Run: headless pygame with SDL's dummy video driver; simulated clock (each Clock.tick advances the game by its frame time, no real sleeping); random seed 0; keys injected as events and as key.get_pressed() state; no mouse input; restart key R tapped at the start of phases 3 and 4.
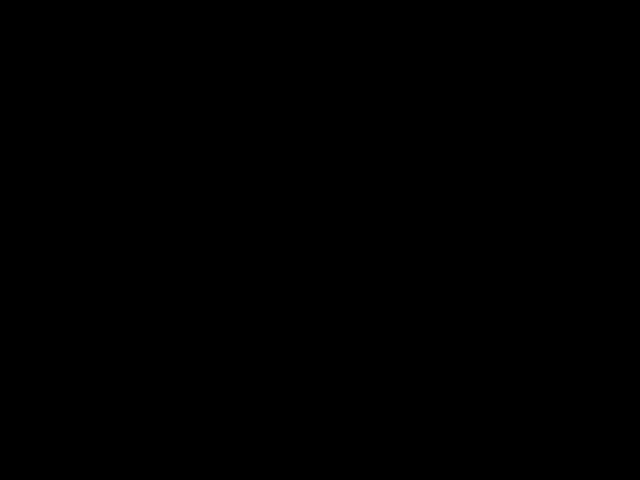
Frame 1 of 4 · flips 1–60 · no input
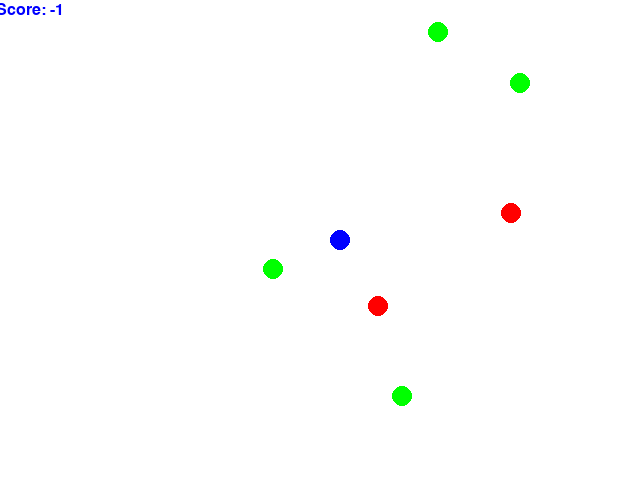
Frame 2 of 4 · flips 61–180 · tapped SPACE, RETURN · held RIGHT (→), D
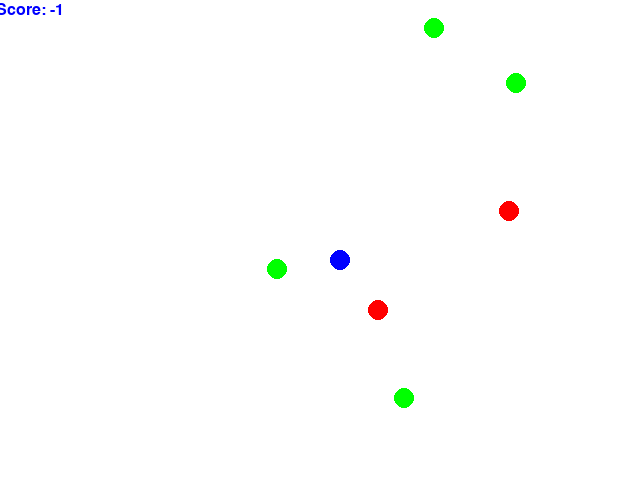
Frame 3 of 4 · flips 181–300 · tapped R · held DOWN (↓), S
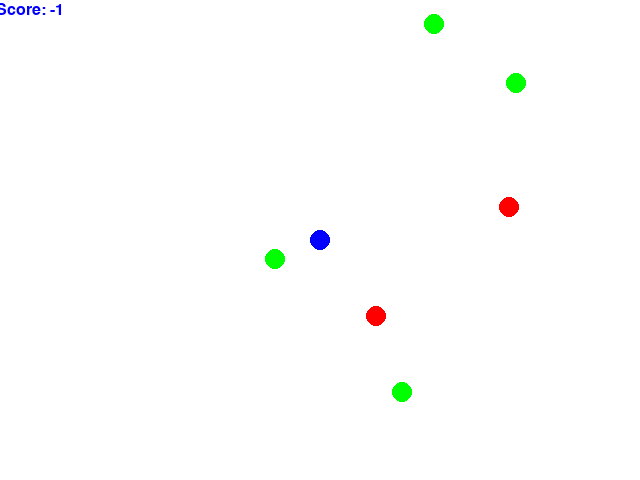
Frame 4 of 4 · flips 301–420 · tapped R · held LEFT (←), A, UP (↑), W

The pygame program that drew these frames:

import pygame
import sys
import random

WIDTH, HEIGHT = 640, 480
GRID_SIZE = 20
GRID_WIDTH = WIDTH // GRID_SIZE
GRID_HEIGHT = HEIGHT // GRID_SIZE
FPS = 60
CIRCLE_RADIUS = 10

BLUE = (0, 0, 255)
WHITE = (255, 255, 255)
RED = (255, 0, 0)
GREEN = (0, 255, 0)


class Game:
    def __init__(self):
        """
        Initialize the game window, clock, game_over status, and score.
        Create sprite groups for all game objects.
        agent: The player-controlled sprite.
        circles: A group of all circles in the game.
        
        """
        pygame.init()
        self.screen = pygame.display.set_mode((WIDTH, HEIGHT))
        pygame.display.set_caption("WaterWorld Game")
        self.clock = pygame.time.Clock()
        self.game_over = False
        self.score = 0
        self.agent = Agent()
        self.circles = pygame.sprite.Group()
        self.green_circle_count = 3
        self.spawn_initial_circles()

    def spawn_initial_circles(self):
        """
        Spawn initial circles on the game grid.
        """
        for _ in range(self.green_circle_count):
            self.spawn_circle(GREEN)
        for _ in range(self.green_circle_count):
            self.spawn_circle(RED)

    def spawn_circle(self, color):
        """
        Spawn a circle with the given color on the game grid.
        Ensure no collision with existing sprites.
        """
        while True:
            new_circle = Circle(color, self)
            new_circle.reset()
            if not pygame.sprite.spritecollideany(new_circle, self.circles):
                self.circles.add(new_circle)
                break

    def update_circles(self):
        """
        Update circles based on collisions with the agent.
        Update score accordingly.
        """
        for circle in list(self.circles):
            if pygame.sprite.collide_circle(circle, self.agent):
                if circle.color == GREEN:
                    self.score += 1
                    self.green_circle_count -= 1
                else:
                    self.score -= 1
                self.circles.remove(circle)
                self.spawn_circle(random.choice([GREEN, RED]))
                if self.green_circle_count <= 0:
                    self.game_over = True

    def reset_game(self):
        """
        Reset the game state.
        """
        self.game_over = False
        self.score = 0
        self.circles.empty()
        self.agent.reset()
        self.green_circle_count = 3
        self.spawn_initial_circles()

    def handle_events(self, event):
        """
        Handle game events, including quitting and restarting the game.
        """
        if event.type == pygame.QUIT:
            pygame.quit()
            sys.exit()
        elif event.type == pygame.KEYDOWN:
            if event.key == pygame.K_r and self.game_over:
                self.reset_game()
            elif not self.game_over:
                self.agent.move_event(event)

    def render_game(self):
        """
        Render the game screen, including sprites and score.
        Display game over or win messages as needed.
        """
        self.screen.fill(WHITE)
        for sprite in self.circles:
            sprite.update()
        self.agent.update()
        self.circles.draw(self.screen)
        self.screen.blit(self.agent.image, self.agent.rect)
        self.show_message('Score: ' + str(self.score), 24, (30, 10), BLUE)

        if self.game_over:
            self.show_message('Game Over! Press R to restart', 36, (WIDTH // 2, HEIGHT // 2), RED)

    def show_message(self, message, size=36, position=None, color=BLUE):
        """
        Display a message on the screen.
        """
        if position is None:
            position = (WIDTH // 2, HEIGHT // 2)
        font = pygame.font.SysFont(None, size)
        text_surface = font.render(message, True, color)
        text_rect = text_surface.get_rect()
        text_rect.center = position
        self.screen.blit(text_surface, text_rect)

    def run(self, event):
        """
        Main game loop.
        """
        self.handle_events(event)
        if not self.game_over:
            self.update_circles()
        self.render_game()
        self.clock.tick(FPS)


class Agent(pygame.sprite.Sprite):
    def __init__(self):
        super().__init__()
        self.image = pygame.Surface(
            (CIRCLE_RADIUS * 2, CIRCLE_RADIUS * 2), pygame.SRCALPHA
        )
        pygame.draw.circle(
            self.image, BLUE, (CIRCLE_RADIUS, CIRCLE_RADIUS), CIRCLE_RADIUS
        )
        self.rect = self.image.get_rect(center=(WIDTH // 2, HEIGHT // 2))

    def reset(self):
        self.rect.center = (WIDTH // 2, HEIGHT // 2)

    def move_event(self, event):
        if event.key == pygame.K_LEFT:
            self.move((-1, 0))
        elif event.key == pygame.K_RIGHT:
            self.move((1, 0))
        elif event.key == pygame.K_UP:
            self.move((0, -1))
        elif event.key == pygame.K_DOWN:
            self.move((0, 1))

    def move(self, direction):
        move_x, move_y = direction
        self.rect.centerx = (self.rect.centerx + (move_x * GRID_SIZE)) % WIDTH
        self.rect.centery = (self.rect.centery + (move_y * GRID_SIZE)) % HEIGHT


class Circle(pygame.sprite.Sprite):
    def __init__(self, color, game):
        super().__init__()
        self.color = color
        self.game = game
        self.image = pygame.Surface(
            (CIRCLE_RADIUS * 2, CIRCLE_RADIUS * 2), pygame.SRCALPHA
        )
        pygame.draw.circle(
            self.image, self.color, (CIRCLE_RADIUS, CIRCLE_RADIUS), CIRCLE_RADIUS
        )
        self.rect = self.image.get_rect()

    def reset(self):
        self.rect.topleft = (random.randrange(WIDTH - CIRCLE_RADIUS * 2), random.randrange(HEIGHT - CIRCLE_RADIUS * 2))

    def update(self):
        if not self.game.game_over:
            self.move_smoothly()

    def move_smoothly(self):
        move_x, move_y = random.choice([(0, -2), (0, 2), (-2, 0), (2, 0)])
        self.rect.x = (self.rect.x + move_x) % WIDTH
        self.rect.y = (self.rect.y + move_y) % HEIGHT

if __name__ == "__main__":
    game = Game()
    running = True
    while running:
        for event in pygame.event.get():
            if event.type == pygame.QUIT:
                running = False
            game.run(event)
        pygame.display.flip()
    pygame.quit()
